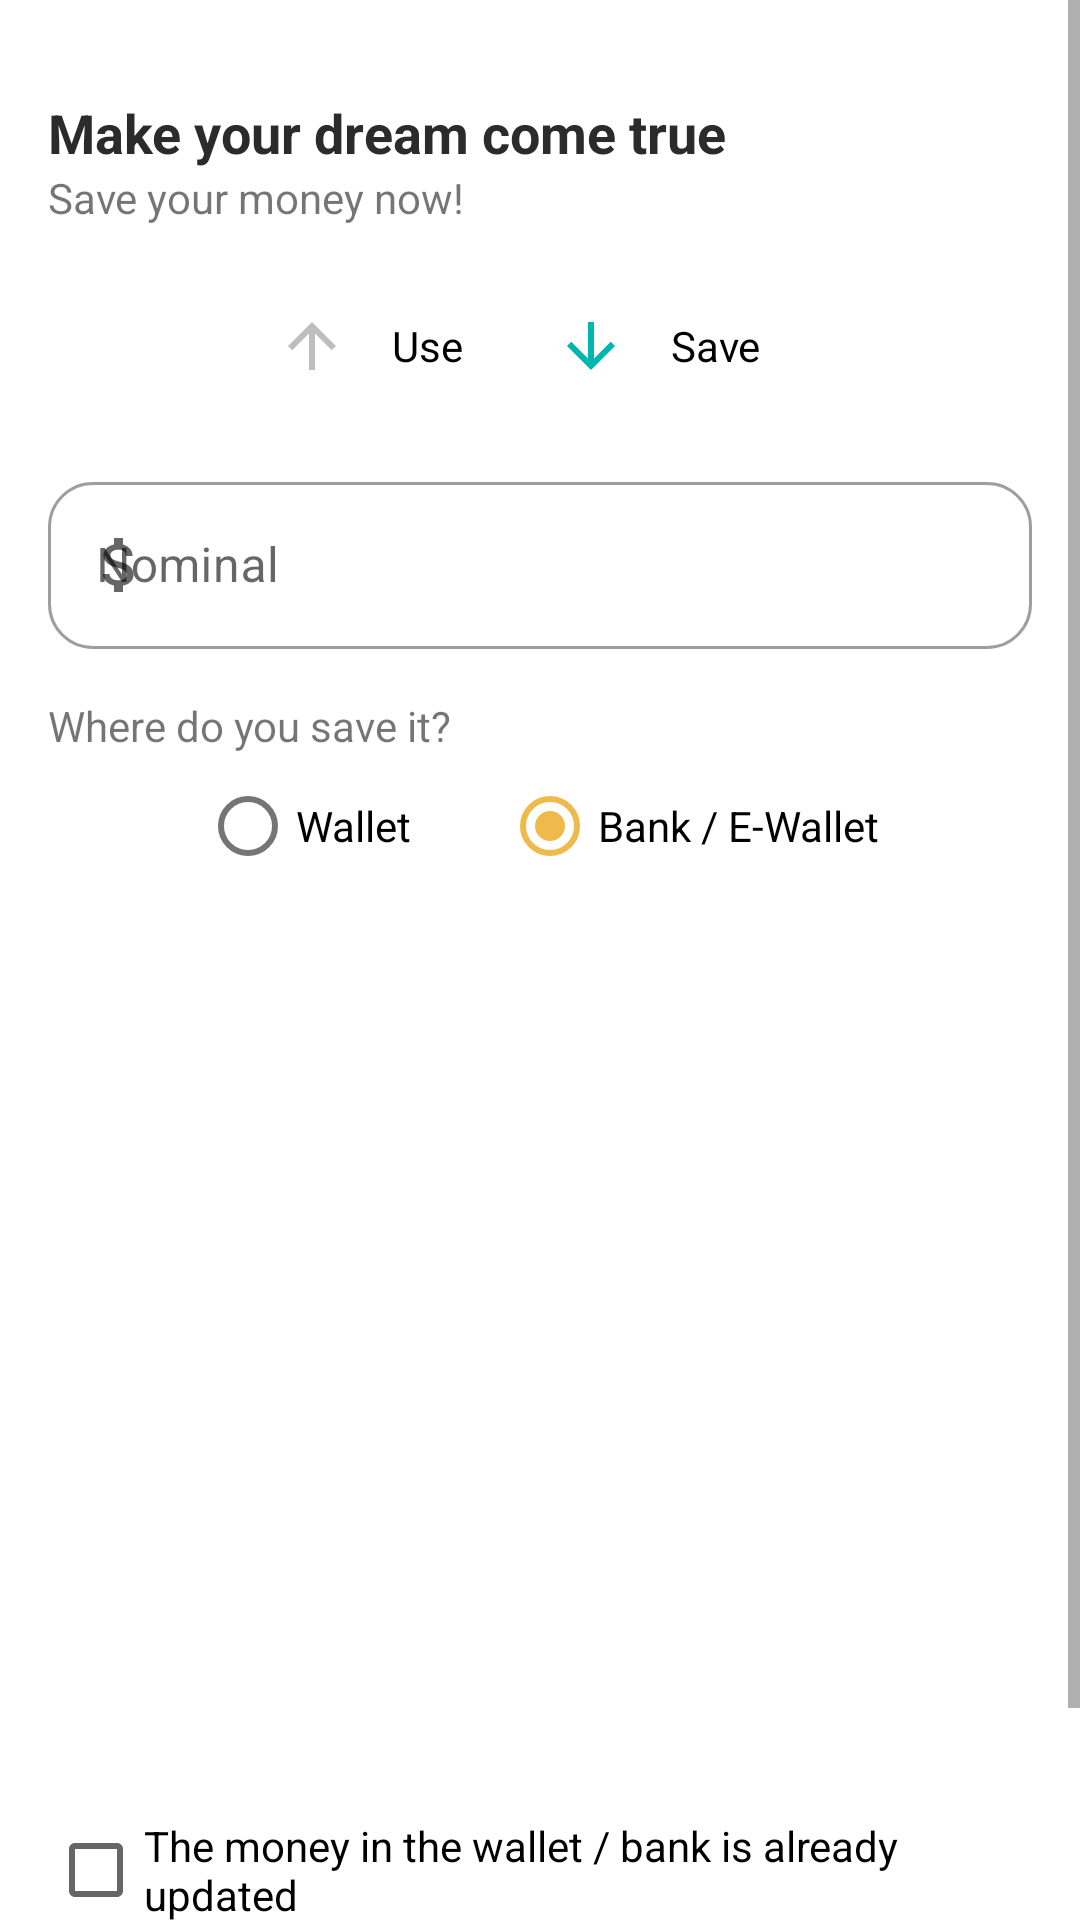

Write the Android layout XML for this screen, with the resource values it uses.
<!-- AndroidManifest.xml: application theme Theme.Simpl -->
<!-- res/layout/fragment_safe_detail.xml -->
<?xml version="1.0" encoding="utf-8"?>
<ScrollView xmlns:android="http://schemas.android.com/apk/res/android"
    xmlns:tools="http://schemas.android.com/tools"
    android:layout_width="match_parent"
    android:layout_height="match_parent"
    xmlns:app="http://schemas.android.com/apk/res-auto"
    tools:context=".ui.update_safe.safe_detail.SafeDetailFragment">
    <androidx.constraintlayout.widget.ConstraintLayout
        android:layout_width="match_parent"
        android:layout_height="wrap_content">

        <TextView
            android:id="@+id/textView20"
            android:layout_width="wrap_content"
            android:layout_height="wrap_content"
            android:layout_marginStart="16dp"
            android:layout_marginTop="16dp"
            android:text="Where do you save it?"
            app:layout_constraintStart_toStartOf="parent"
            app:layout_constraintTop_toBottomOf="@+id/til_balance_us" />

        <TextView
            android:id="@+id/textView9"
            android:layout_width="wrap_content"
            android:layout_height="wrap_content"
            android:layout_marginStart="16dp"
            android:layout_marginTop="32dp"
            android:text="Make your dream come true"
            android:textColor="?titleStaticColor"
            android:textSize="18sp"
            android:textStyle="bold"
            app:layout_constraintStart_toStartOf="parent"
            app:layout_constraintTop_toTopOf="parent" />

        <TextView
            android:id="@+id/textView18"
            android:layout_width="wrap_content"
            android:layout_height="wrap_content"
            android:text="Save your money now!"
            app:layout_constraintStart_toStartOf="@+id/textView9"
            app:layout_constraintTop_toBottomOf="@+id/textView9" />

        <RadioGroup
            android:id="@+id/rdg_type_sd"
            android:layout_width="wrap_content"
            android:layout_height="wrap_content"
            android:layout_marginTop="16dp"
            android:gravity="center_horizontal"
            android:orientation="horizontal"
            app:layout_constraintEnd_toEndOf="parent"
            app:layout_constraintStart_toStartOf="parent"
            app:layout_constraintTop_toBottomOf="@+id/textView18">

            <RadioButton
                android:id="@+id/rd_out_sd"
                android:layout_width="match_parent"
                android:layout_height="wrap_content"
                android:background="@android:color/transparent"
                android:button="@drawable/custom_radio_out"
                android:clickable="true"
                android:foreground="?attr/selectableItemBackground"
                android:padding="8dp"
                android:text="  Use  " />

            <RadioButton
                android:id="@+id/rd_save_sd"
                style="@style/Widget.AppCompat.CompoundButton.RadioButton"
                android:layout_width="match_parent"
                android:layout_height="wrap_content"
                android:layout_marginStart="16dp"
                android:background="@android:color/transparent"
                android:button="@drawable/custom_radio_save"
                android:checked="true"
                android:clickable="true"
                android:foreground="?attr/selectableItemBackground"
                android:padding="8dp"
                android:text="  Save  " />
        </RadioGroup>

        <com.google.android.material.button.MaterialButton
            android:id="@+id/btn_save_now_us"
            android:layout_width="0dp"
            android:layout_height="wrap_content"
            android:layout_marginBottom="16dp"
            android:drawableLeft="@drawable/ic_baseline_credit_card_24"
            android:drawableTint="@color/white"
            android:paddingTop="10dp"
            android:paddingBottom="10dp"
            android:text="Save       "
            android:textColor="@color/white"
            app:cornerRadius="15dp"
            app:elevation="10dp"
            app:layout_constraintBottom_toBottomOf="parent"
            app:layout_constraintEnd_toEndOf="@+id/cb_money_inside_us"
            app:layout_constraintStart_toStartOf="@+id/cb_money_inside_us"
            app:layout_constraintTop_toBottomOf="@+id/cb_money_inside_us" />

        <CheckBox
            android:id="@+id/cb_money_inside_us"
            android:layout_width="0dp"
            android:layout_height="wrap_content"
            android:layout_marginStart="16dp"
            android:layout_marginEnd="16dp"
            android:text="The money in the wallet / bank is already updated"
            app:layout_constraintEnd_toEndOf="parent"
            app:layout_constraintStart_toStartOf="parent"
            app:layout_constraintTop_toBottomOf="@+id/relativeLayout" />

        <RadioGroup
            android:id="@+id/rdg_save_us"
            android:layout_width="0dp"
            android:layout_height="wrap_content"
            android:gravity="center_horizontal"
            android:orientation="horizontal"
            app:layout_constraintEnd_toEndOf="parent"
            app:layout_constraintStart_toStartOf="parent"
            app:layout_constraintTop_toBottomOf="@+id/textView20">

            <com.google.android.material.radiobutton.MaterialRadioButton
                android:id="@+id/rd_wallet_us"
                android:layout_width="wrap_content"
                android:layout_height="wrap_content"
                android:text="Wallet         " />

            <com.google.android.material.radiobutton.MaterialRadioButton
                android:id="@+id/rd_bank_us"
                android:layout_width="wrap_content"
                android:layout_height="wrap_content"
                android:checked="true"
                android:text="Bank / E-Wallet" />
        </RadioGroup>

        <RelativeLayout
            android:id="@+id/relativeLayout"
            android:layout_width="match_parent"
            android:layout_height="wrap_content"
            app:layout_constraintEnd_toEndOf="parent"
            app:layout_constraintStart_toStartOf="parent"
            app:layout_constraintTop_toBottomOf="@+id/rdg_save_us">

            <androidx.viewpager2.widget.ViewPager2
                android:id="@+id/vp_account_us"
                android:layout_width="match_parent"
                android:layout_height="300dp"
                android:layout_centerInParent="true"
                android:padding="50dp" />

        </RelativeLayout>

        <com.google.android.material.textfield.TextInputLayout
            android:id="@+id/til_balance_us"
            style="@style/Widget.MaterialComponents.TextInputLayout.OutlinedBox"
            android:layout_width="match_parent"
            android:layout_height="wrap_content"
            android:layout_marginStart="16dp"
            android:layout_marginTop="16dp"
            android:layout_marginEnd="16dp"
            android:hint="Nominal"
            app:boxCornerRadiusBottomEnd="15dp"
            app:boxCornerRadiusBottomStart="15dp"
            app:boxCornerRadiusTopEnd="15dp"
            app:boxCornerRadiusTopStart="15dp"
            app:layout_constraintEnd_toEndOf="parent"
            app:layout_constraintStart_toStartOf="parent"
            app:layout_constraintTop_toBottomOf="@+id/rdg_type_sd"
            app:prefixText="Rp."
            app:startIconDrawable="@drawable/ic_baseline_attach_money_24">

            <EditText
                android:id="@+id/et_balance_us"
                android:layout_width="match_parent"
                android:layout_height="wrap_content"
                android:inputType="numberSigned" />
        </com.google.android.material.textfield.TextInputLayout>

    </androidx.constraintlayout.widget.ConstraintLayout>


</ScrollView>
<!-- resources referenced by this layout -->
<resources>
  <color name="white">#FFFFFFFF</color>
  <!-- drawable custom_radio_out (drawable) -->
  <?xml version="1.0" encoding="utf-8"?>
  <selector xmlns:android="http://schemas.android.com/apk/res/android">
      <item android:state_checked="true"
          android:color="@color/red"
          android:drawable="@drawable/ic_baseline_arrow_upward_24" />
      <item android:state_checked="false"
          android:drawable="@drawable/ic_baseline_arrow_upward_24_gray" />
  </selector>
  <!-- drawable custom_radio_save (drawable) -->
  <?xml version="1.0" encoding="utf-8"?>
  <selector xmlns:android="http://schemas.android.com/apk/res/android">
      <item android:state_checked="true"
          android:color="@color/green"
          android:drawable="@drawable/ic_baseline_arrow_downward_24" />
      <item android:state_checked="false"
          android:drawable="@drawable/ic_baseline_arrow_downward_24_gray" />
  </selector>
  <!-- drawable ic_baseline_credit_card_24 (drawable) -->
  <vector xmlns:android="http://schemas.android.com/apk/res/android"
      android:width="24dp"
      android:height="24dp"
      android:viewportWidth="24"
      android:viewportHeight="24"
      android:tint="#01B6AD">
    <path
        android:fillColor="@android:color/white"
        android:pathData="M20,4L4,4c-1.11,0 -1.99,0.89 -1.99,2L2,18c0,1.11 0.89,2 2,2h16c1.11,0 2,-0.89 2,-2L22,6c0,-1.11 -0.89,-2 -2,-2zM20,18L4,18v-6h16v6zM20,8L4,8L4,6h16v2z"/>
  </vector>
  <color name="red">#FF7260</color>
  <!-- drawable ic_baseline_arrow_upward_24 (drawable) -->
  <vector android:height="24dp" android:tint="#FF7260"
      android:viewportHeight="24" android:viewportWidth="24"
      android:width="24dp" xmlns:android="http://schemas.android.com/apk/res/android">
      <path android:fillColor="@android:color/white" android:pathData="M4,12l1.41,1.41L11,7.83V20h2V7.83l5.58,5.59L20,12l-8,-8 -8,8z"/>
  </vector>
  <!-- drawable ic_baseline_arrow_upward_24_gray (drawable) -->
  <vector android:height="24dp" android:tint="#BEBEBE"
      android:viewportHeight="24" android:viewportWidth="24"
      android:width="24dp" xmlns:android="http://schemas.android.com/apk/res/android">
      <path android:fillColor="@android:color/white" android:pathData="M4,12l1.41,1.41L11,7.83V20h2V7.83l5.58,5.59L20,12l-8,-8 -8,8z"/>
  </vector>
  <color name="green">#01b6ad</color>
  <!-- drawable ic_baseline_arrow_downward_24 (drawable) -->
  <vector android:height="24dp" android:tint="#01B6AD"
      android:viewportHeight="24" android:viewportWidth="24"
      android:width="24dp" xmlns:android="http://schemas.android.com/apk/res/android">
      <path android:fillColor="@android:color/white" android:pathData="M20,12l-1.41,-1.41L13,16.17V4h-2v12.17l-5.58,-5.59L4,12l8,8 8,-8z"/>
  </vector>
  <!-- drawable ic_baseline_arrow_downward_24_gray (drawable) -->
  <vector android:height="24dp" android:tint="#BEBEBE"
      android:viewportHeight="24" android:viewportWidth="24"
      android:width="24dp" xmlns:android="http://schemas.android.com/apk/res/android">
      <path android:fillColor="@android:color/white" android:pathData="M20,12l-1.41,-1.41L13,16.17V4h-2v12.17l-5.58,-5.59L4,12l8,8 8,-8z"/>
  </vector>
  <color name="teal">#01b6ad</color>
  <color name="teal_dark">#00857e</color>
  <color name="yellow">#eeba4c</color>
  <color name="yellow_dark">#b88a18</color>
  <color name="black">#2B2B2B</color>
  <color name="teal_fade">#8F01B6AD</color>
  <color name="soft_gray">#FAFAFA</color>
  <color name="white_fade">#80FFFFFF</color>
  <color name="teal_darkest_2">#01565d</color>
  <color name="gray_dark">#7A7A7A</color>
</resources>
